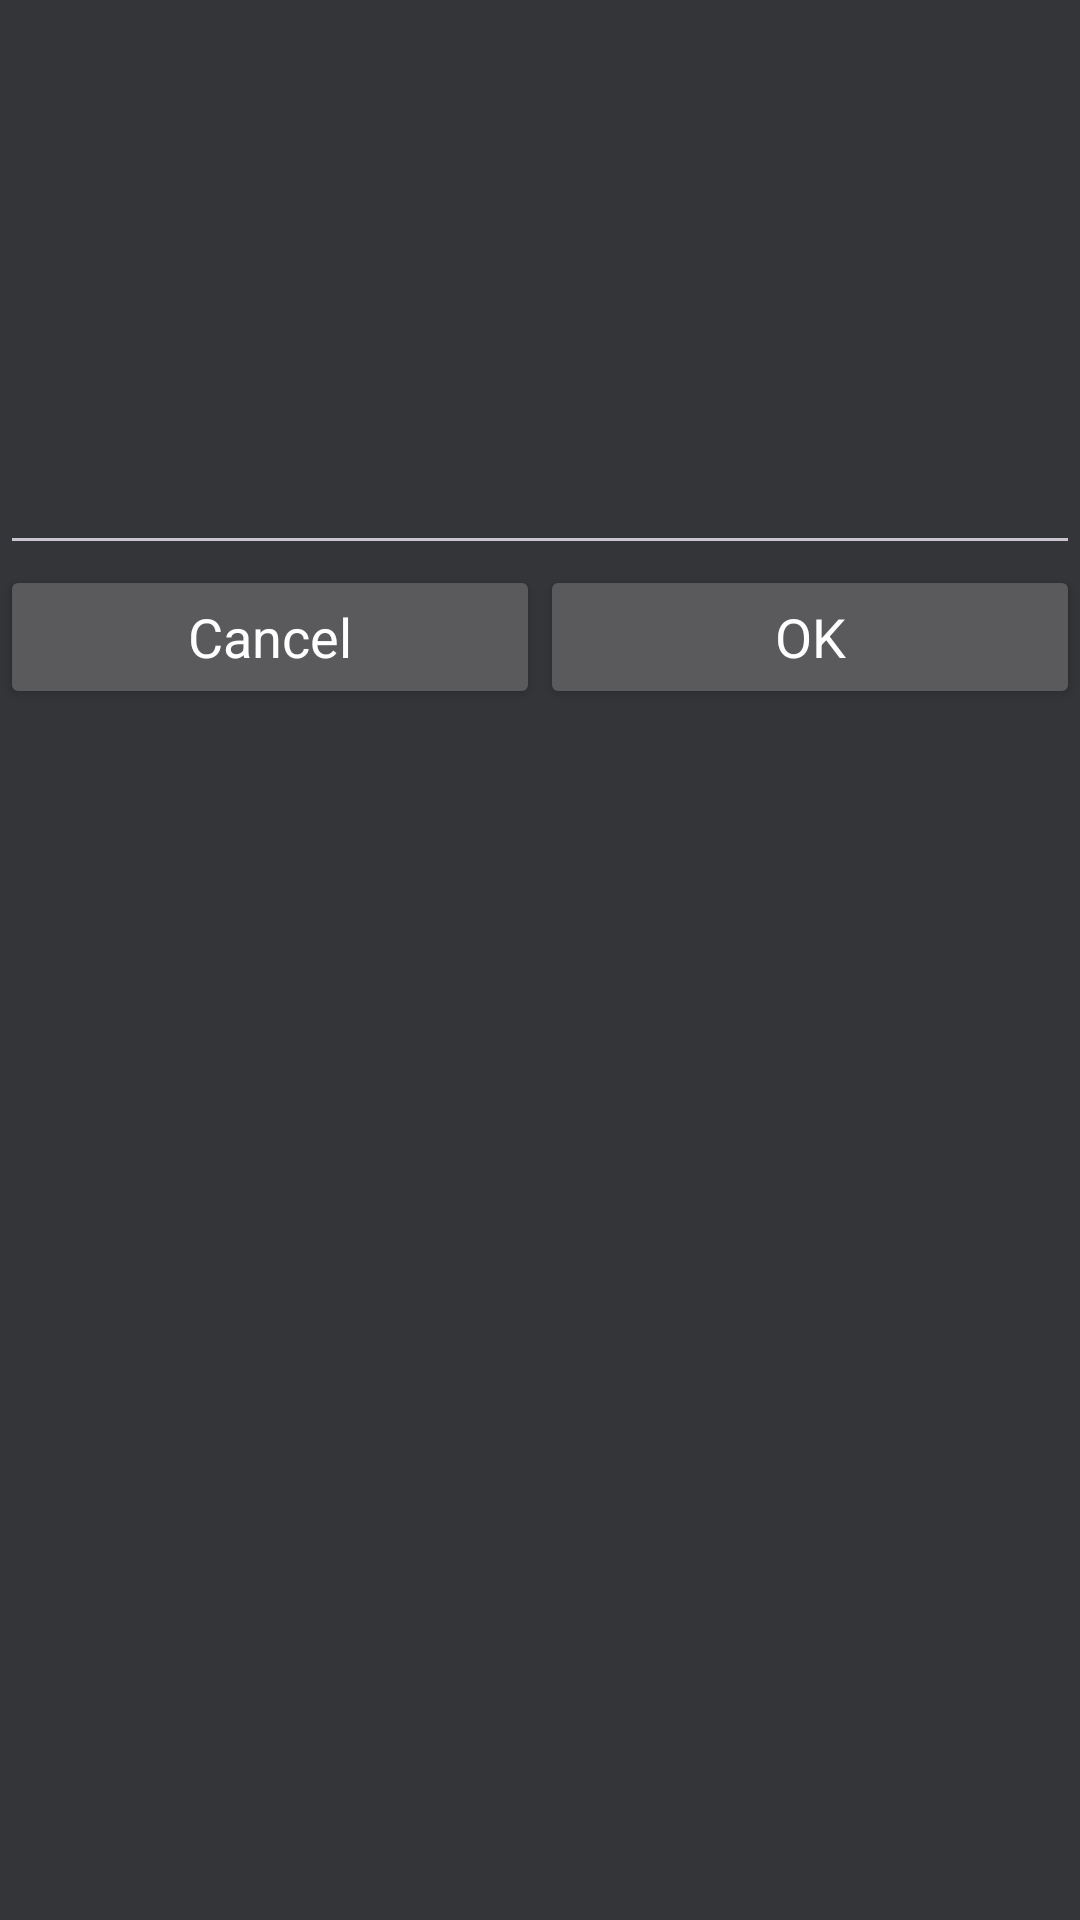

The Android layout XML behind this screen, and the referenced resources:
<!-- AndroidManifest.xml: application theme Theme.IRControlTheme -->
<!-- res/layout/dialog_randomcall.xml -->
<?xml version="1.0" encoding="utf-8"?>
<LinearLayout xmlns:android="http://schemas.android.com/apk/res/android"
    android:orientation="vertical"
    android:background="@color/background"
    android:layout_width="match_parent"
    android:layout_height="match_parent">

    <EditText
        android:id="@+id/randomCallsInput"
        android:autofillHints=""
        android:inputType="textMultiLine"
        android:minLines="8"
        android:maxLines="100"
        android:layout_width="match_parent"
        android:layout_height="wrap_content"/>

    <LinearLayout
        android:orientation="horizontal"
        android:layout_width="match_parent"
        android:layout_height="wrap_content">

        <Button
            android:id="@+id/cancelButton"
            android:text="@string/cancel"
            style="@style/BetterButton"
            android:layout_weight="1"
            android:layout_width="match_parent"
            android:layout_height="wrap_content"/>

        <Button
            android:id="@+id/okButton"
            android:text="@string/ok"
            style="@style/BetterButton"
            android:layout_weight="1"
            android:layout_width="match_parent"
            android:layout_height="wrap_content"/>

    </LinearLayout>

</LinearLayout>
<!-- resources referenced by this layout -->
<resources>
  <color name="background">#333539</color>
  <string name="cancel">Cancel</string>
  <string name="ok">OK</string>
  <style name="BetterButton" parent="Widget.AppCompat.Button">
          <item name="android:textAppearance">?android:attr/textAppearanceMedium</item>
          <item name="android:textColor">@color/white</item>
          <item name="android:minHeight">48dip</item>
          <item name="android:minWidth">64dip</item>
      </style>
  <style name="Theme.IRControlTheme" parent="Theme.Material3.Dark.NoActionBar">
          
          <item name="colorPrimary">@color/purple_500</item>
          <item name="colorPrimaryVariant">@color/purple_700</item>
          <item name="colorOnPrimary">@color/white</item>
          
          <item name="colorSecondary">@color/teal_200</item>
          <item name="colorSecondaryVariant">@color/teal_700</item>
          <item name="colorOnSecondary">@color/black</item>
          
          <item name="android:statusBarColor" tools:targetApi="l">?attr/colorPrimaryVariant</item>
          
      </style>
  <color name="white">#FFFFFFFF</color>
  <color name="purple_500">#40B0EC</color>
  <color name="purple_700">#FF3700B3</color>
  <color name="teal_200">#303030</color>
  <color name="teal_700">#FF018786</color>
  <color name="black">#FF000000</color>
</resources>
